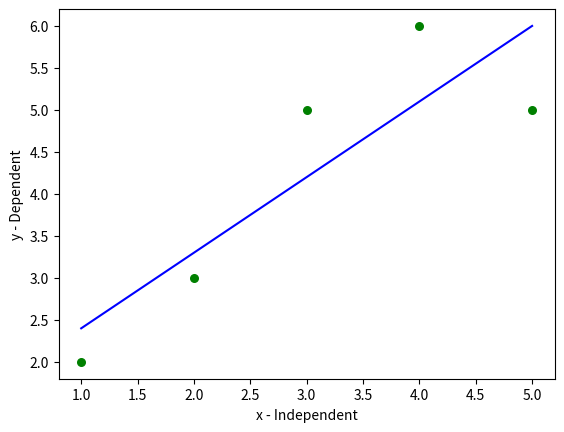

Here is the Python script that generated this plot:
import numpy as np
import matplotlib.pyplot as plt

def estimate_coef(x,y):
    n = np.size(x)

    mean_x, mean_y = np.mean(x), np.mean(y)
    
    #Implementation of minimun square method
    summatory_xy = np.sum((x-mean_x)*(y-mean_y))
    summatory_xx = np.sum(x*(x-mean_x))

    #Coefficients
    b1 = summatory_xy/summatory_xx
    b0 = mean_y - b1*mean_x

    return(b0,b1)
    
#Graph function
def plot_regression(x,y,b):
    plt.scatter(x, y, color = 'g', marker= 'o', s = 30)
    
    y_pred = b[0] + b[1]*x
    plt.plot(x, y_pred, color = 'b')

    #Labels
    plt.xlabel('x - Independent')
    plt.ylabel('y - Dependent')

    plt.show()

#Main function (Testing values)
def main():
    #Dataset
    x = np.array([1,2,3,4,5])
    y = np.array([2,3,5,6,5])

    #Getting estimation coefficients
    b = estimate_coef(x,y)
    print('b0 = {}. b1 = {}'.format(b[0],b[1]))

    plot_regression(x,y,b)

if __name__ == '__main__':
    main()